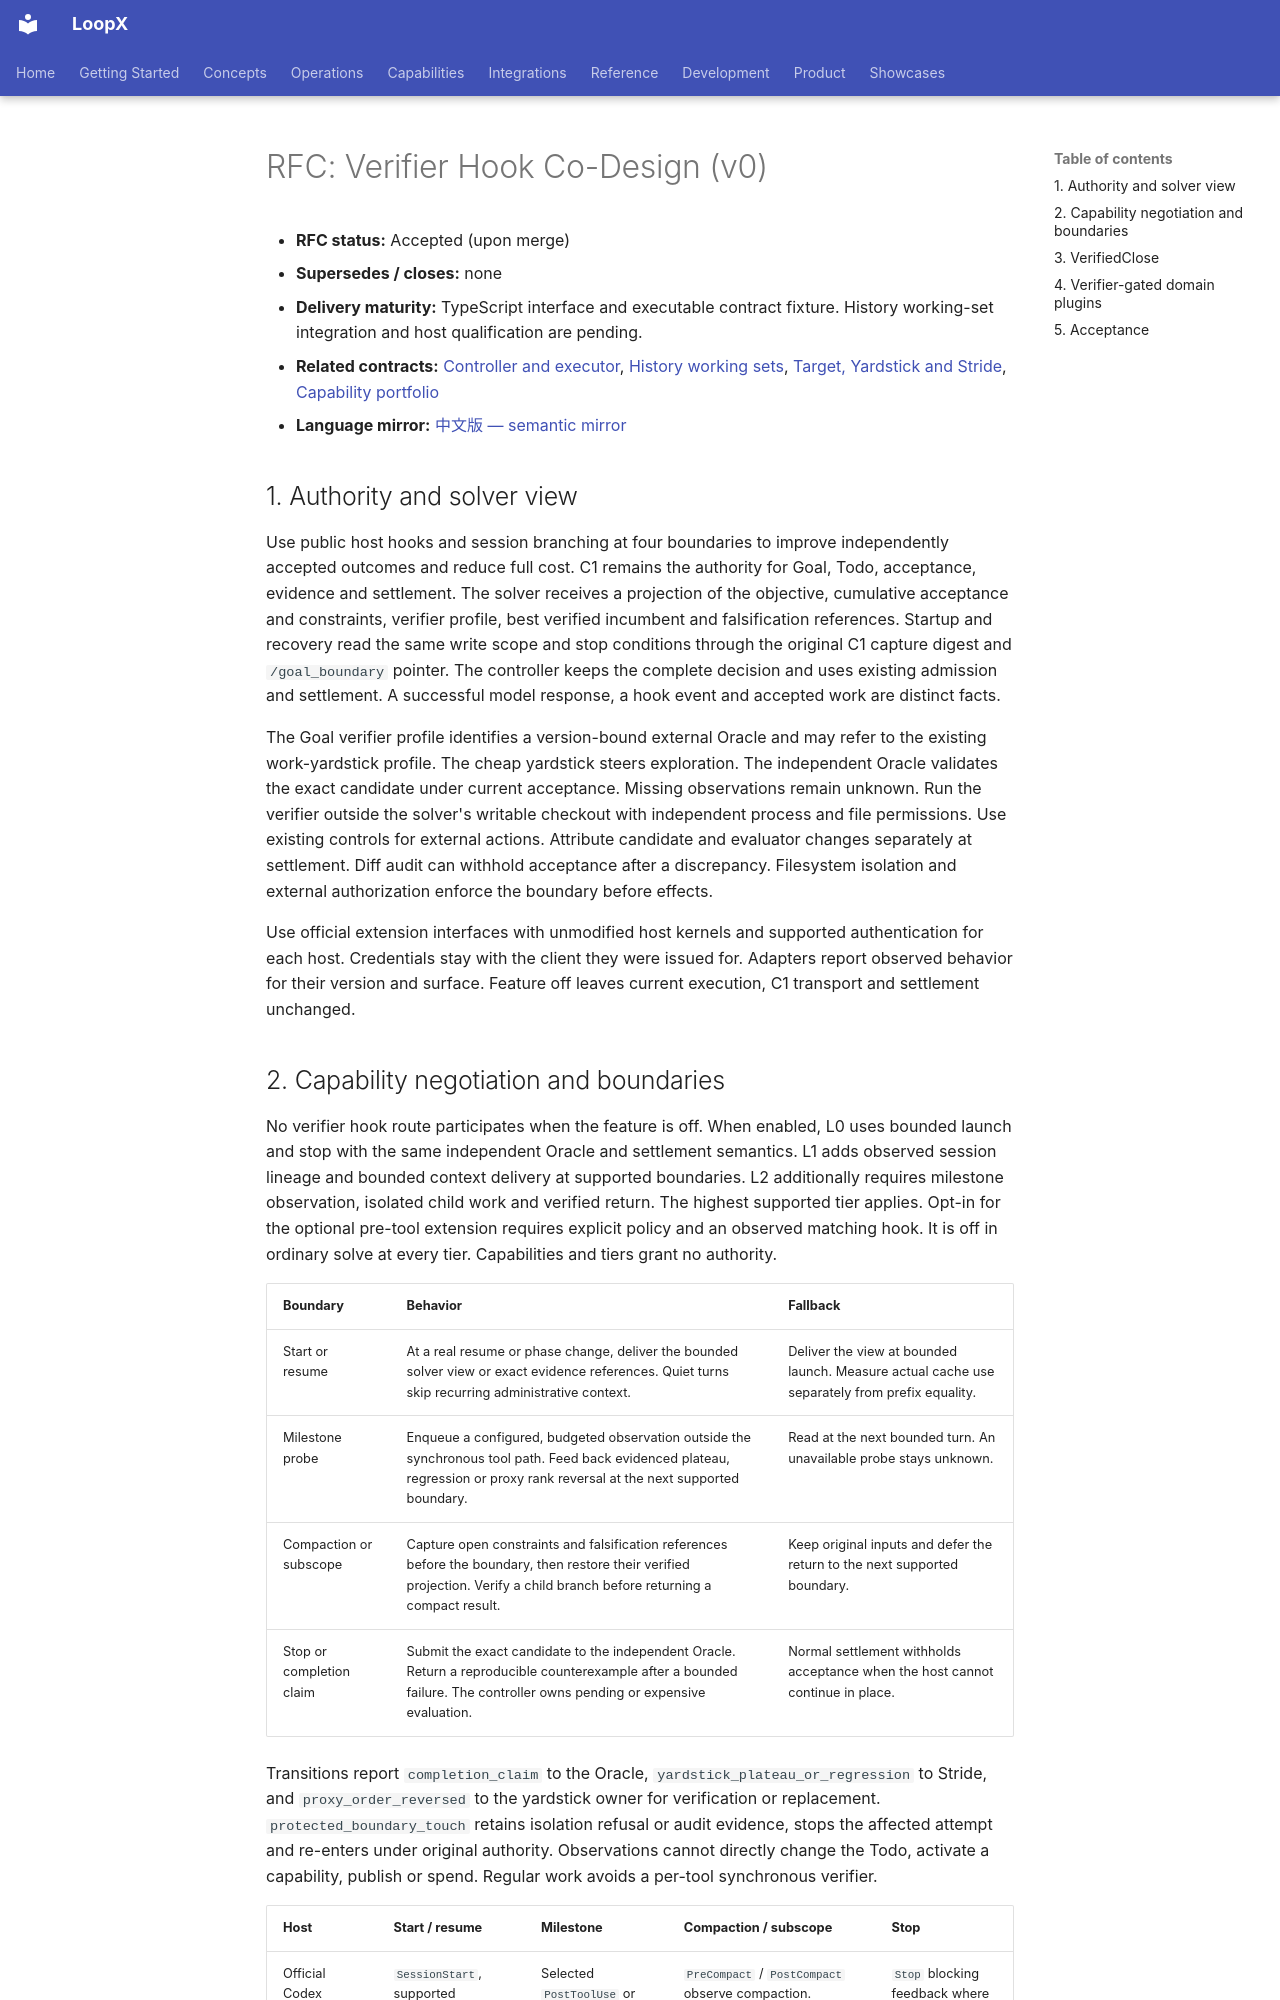

repository: loopx-project/loopx · page: architecture/rfcs/verifier-hook-co-design-v0/index.html · generator: mkdocs

# RFC: Verifier Hook Co-Design (v0)

- **RFC status:** Accepted (upon merge)
- **Supersedes / closes:** none
- **Delivery maturity:** TypeScript interface and executable contract fixture. History working-set integration and host qualification are pending.
- **Related contracts:** [Controller and executor](controller-executor-unified-contract-v0.md), [History working sets](history-working-set-context-policy-v0.md), [Target, Yardstick and Stride](target-yardstick-stride-decisions-v0.md), [Capability portfolio](goal-scoped-capability-portfolio-v0.md)
- **Language mirror:** [中文版 — semantic mirror](verifier-hook-co-design-v0.zh-CN.md)

## 1. Authority and solver view

Use public host hooks and session branching at four boundaries to improve independently accepted outcomes and reduce full cost. C1 remains the authority for Goal, Todo, acceptance, evidence and settlement. The solver receives a projection of the objective, cumulative acceptance and constraints, verifier profile, best verified incumbent and falsification references. Startup and recovery read the same write scope and stop conditions through the original C1 capture digest and `/goal_boundary` pointer. The controller keeps the complete decision and uses existing admission and settlement. A successful model response, a hook event and accepted work are distinct facts.

The Goal verifier profile identifies a version-bound external Oracle and may refer to the existing work-yardstick profile. The cheap yardstick steers exploration. The independent Oracle validates the exact candidate under current acceptance. Missing observations remain unknown. Run the verifier outside the solver's writable checkout with independent process and file permissions. Use existing controls for external actions. Attribute candidate and evaluator changes separately at settlement. Diff audit can withhold acceptance after a discrepancy. Filesystem isolation and external authorization enforce the boundary before effects.

Use official extension interfaces with unmodified host kernels and supported authentication for each host. Credentials stay with the client they were issued for. Adapters report observed behavior for their version and surface. Feature off leaves current execution, C1 transport and settlement unchanged.
